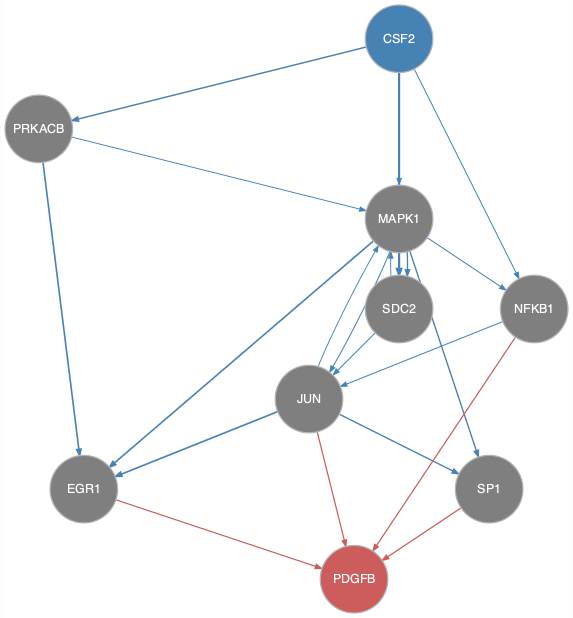

Values plotted in this chart, from the file beside it:
from	to
CSF2	MAPK1
CSF2	NFKB1
CSF2	PRKACB
CSF2	SDC2
JUN	EGR1
JUN	MAPK1
JUN	SP1
MAPK1	EGR1
MAPK1	JUN
MAPK1	NFKB1
MAPK1	SDC2
MAPK1	SP1
NFKB1	JUN
PRKACB	EGR1
PRKACB	MAPK1
SDC2	JUN
SDC2	MAPK1
EGR1	PDGFB
JUN	PDGFB
NFKB1	PDGFB
SP1	PDGFB
